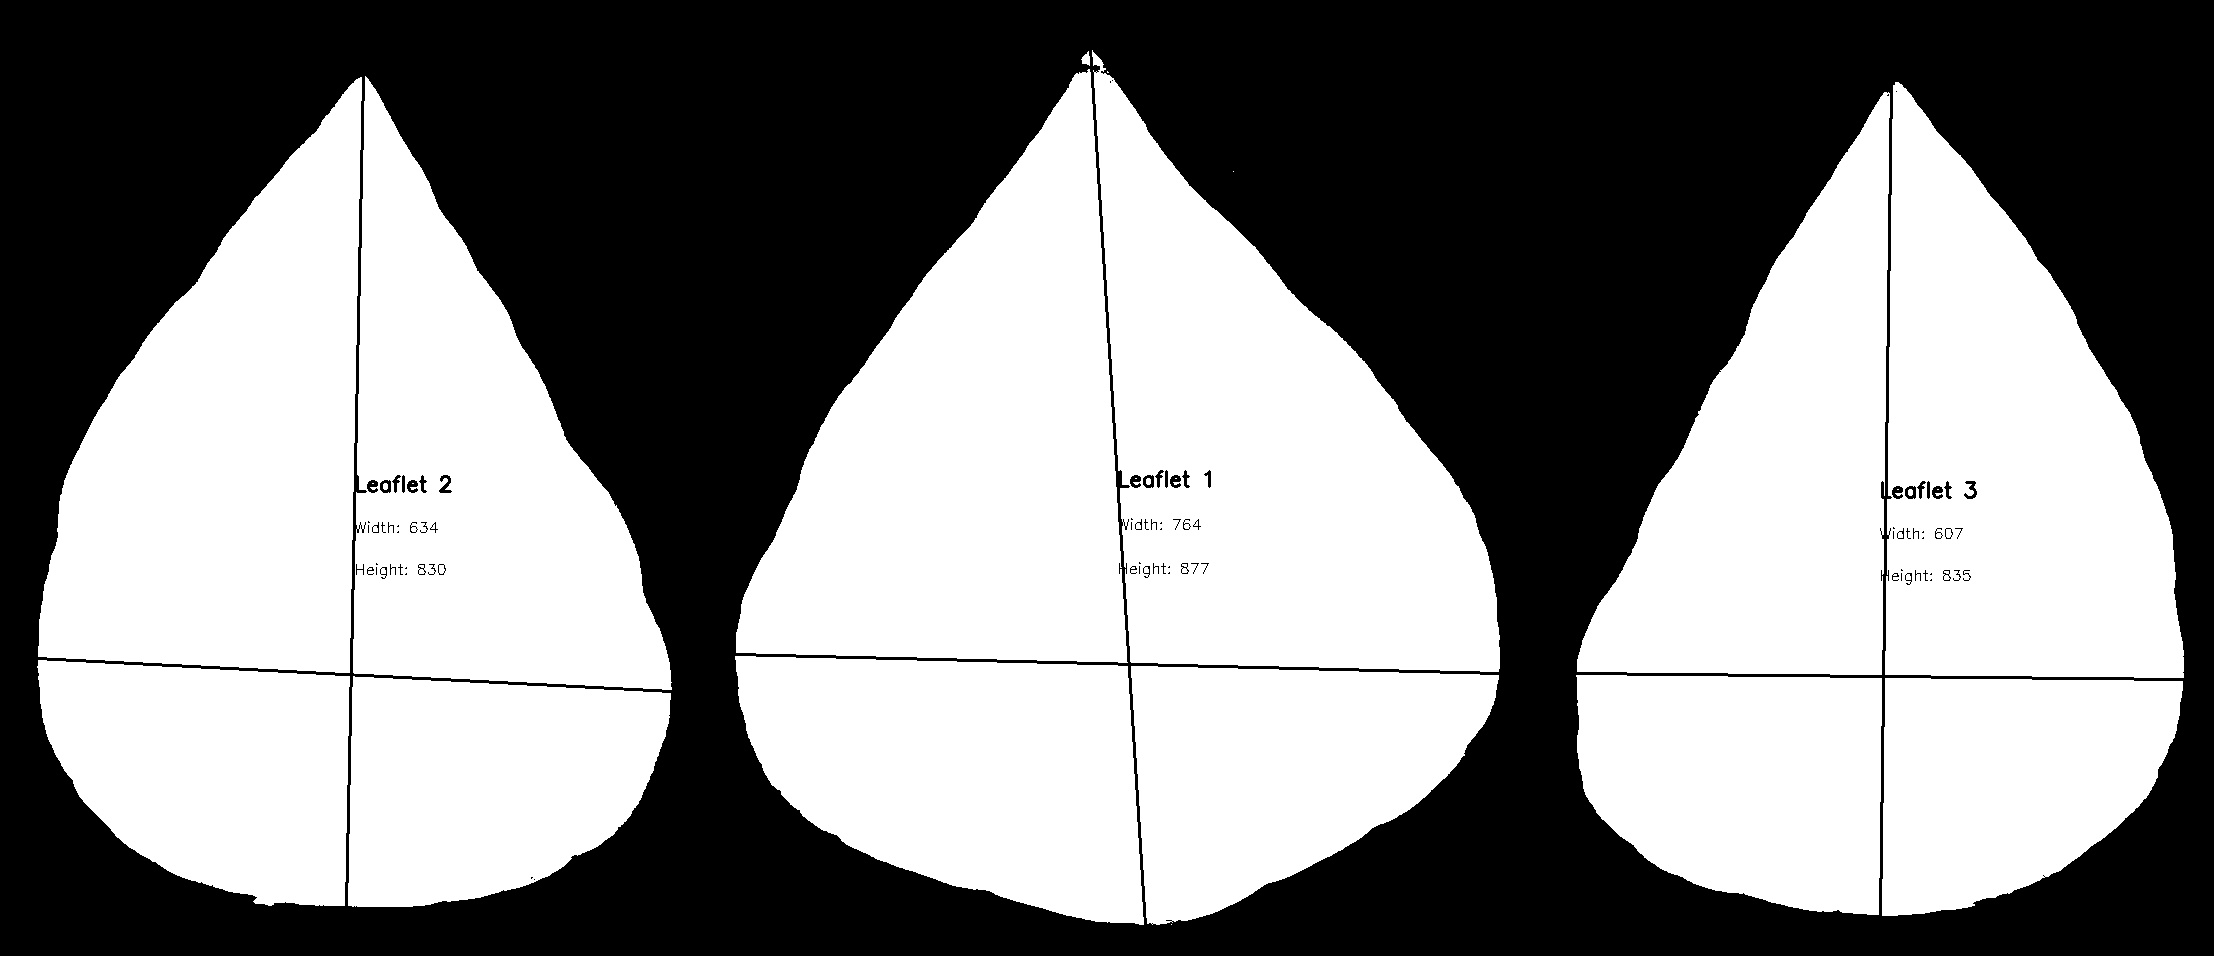

The file beside this chart, header and first rows:
line_id, dpi, leaflet_id, width, height, ratio, area
AP9_L, 500, 1, 764, 877, 0.8712, 423328
AP9_L, 500, 2, 634, 830, 0.7639, 349642
AP9_L, 500, 3, 607, 835, 0.7269, 335782
